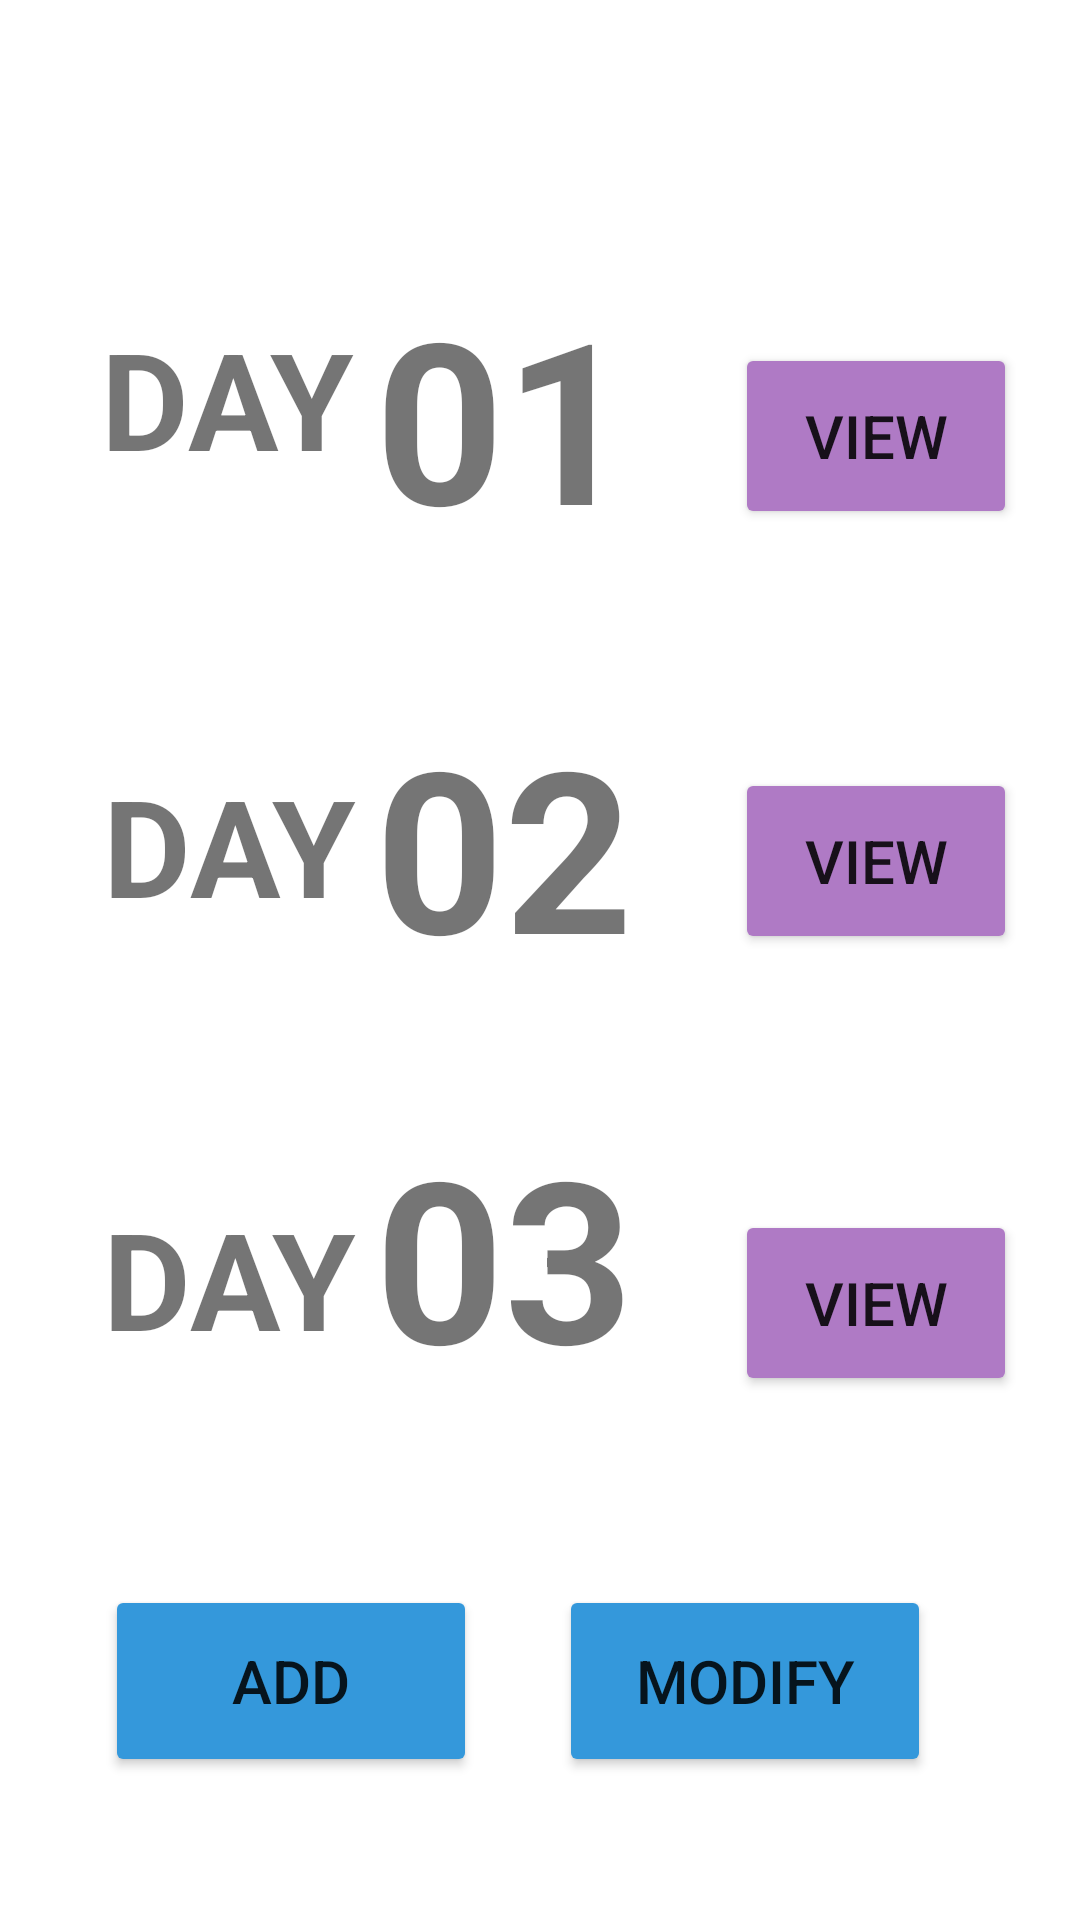

The Android layout XML behind this screen, and the referenced resources:
<!-- AndroidManifest.xml: application theme Theme.FITNESS -->
<!-- res/layout/activity_main14.xml -->
<?xml version="1.0" encoding="utf-8"?>
<androidx.constraintlayout.widget.ConstraintLayout xmlns:android="http://schemas.android.com/apk/res/android"
    xmlns:app="http://schemas.android.com/apk/res-auto"
    xmlns:tools="http://schemas.android.com/tools"
    android:layout_width="match_parent"
    android:backgroundTint="@color/cardview_dark_background"
    android:layout_height="match_parent"
    tools:context=".MainActivity14">



    <TextView
        android:id="@+id/textView36"
        android:layout_width="wrap_content"
        android:layout_height="wrap_content"
        android:text="DAY"
        android:textSize="45dp"
        android:textStyle="bold"
        app:layout_constraintBottom_toBottomOf="parent"
        app:layout_constraintEnd_toEndOf="parent"
        app:layout_constraintHorizontal_bias="0.122"
        app:layout_constraintStart_toStartOf="parent"
        app:layout_constraintTop_toTopOf="parent"
        app:layout_constraintVertical_bias="0.177" />

    <TextView
        android:id="@+id/textView37"
        android:layout_width="wrap_content"
        android:layout_height="wrap_content"
        android:text="DAY"
        android:textSize="45dp"
        android:textStyle="bold"
        app:layout_constraintBottom_toBottomOf="parent"
        app:layout_constraintEnd_toEndOf="parent"
        app:layout_constraintHorizontal_bias="0.124"
        app:layout_constraintStart_toStartOf="parent"
        app:layout_constraintTop_toTopOf="parent"
        app:layout_constraintVertical_bias="0.434" />

    <TextView
        android:id="@+id/textView40"
        android:layout_width="wrap_content"
        android:layout_height="wrap_content"
        android:text="DAY"
        android:textSize="45dp"
        android:textStyle="bold"
        app:layout_constraintBottom_toBottomOf="parent"
        app:layout_constraintEnd_toEndOf="parent"
        app:layout_constraintHorizontal_bias="0.124"
        app:layout_constraintStart_toStartOf="parent"
        app:layout_constraintTop_toTopOf="parent"
        app:layout_constraintVertical_bias="0.683" />

    <TextView
        android:id="@+id/textView38"
        android:layout_width="104dp"
        android:layout_height="98dp"
        android:text="01"
        android:textSize="75dp"
        android:textStyle="bold"
        app:layout_constraintBottom_toBottomOf="parent"
        app:layout_constraintEnd_toEndOf="parent"
        app:layout_constraintHorizontal_bias="0.488"
        app:layout_constraintStart_toStartOf="parent"
        app:layout_constraintTop_toTopOf="parent"
        app:layout_constraintVertical_bias="0.164" />

    <TextView
        android:id="@+id/textView39"
        android:layout_width="104dp"
        android:layout_height="98dp"
        android:text="02"
        android:textSize="75dp"
        android:textStyle="bold"
        app:layout_constraintBottom_toBottomOf="parent"
        app:layout_constraintEnd_toEndOf="parent"
        app:layout_constraintHorizontal_bias="0.488"
        app:layout_constraintStart_toStartOf="parent"
        app:layout_constraintTop_toTopOf="parent"
        app:layout_constraintVertical_bias="0.428" />

    <TextView
        android:id="@+id/textView41"
        android:layout_width="104dp"
        android:layout_height="98dp"
        android:text="03"
        android:textSize="75dp"
        android:textStyle="bold"
        app:layout_constraintBottom_toBottomOf="parent"
        app:layout_constraintEnd_toEndOf="parent"
        app:layout_constraintHorizontal_bias="0.488"
        app:layout_constraintStart_toStartOf="parent"
        app:layout_constraintTop_toTopOf="parent"
        app:layout_constraintVertical_bias="0.68" />

    <Button
        android:id="@+id/btn31"
        android:layout_width="94dp"
        android:layout_height="62dp"
        android:backgroundTint="#AF7AC5"
        android:onClick="openMain"
        android:text="VIEW"
        android:textColorLink="#EF0202"
        android:textSize="20dp"
        app:cornerRadius="30dp"
        app:layout_constraintBottom_toBottomOf="parent"
        app:layout_constraintEnd_toEndOf="parent"
        app:layout_constraintHorizontal_bias="0.921"
        app:layout_constraintStart_toStartOf="parent"
        app:layout_constraintTop_toTopOf="parent"
        app:layout_constraintVertical_bias="0.198"
        tools:ignore="OnClick" />

    <Button
        android:id="@+id/btn32"
        android:layout_width="94dp"
        android:layout_height="62dp"
        android:backgroundTint="#AF7AC5"
        android:onClick="openMain"
        android:text="VIEW"
        android:textColorLink="#EF0202"
        android:textSize="20dp"
        app:cornerRadius="30dp"
        app:layout_constraintBottom_toBottomOf="parent"
        app:layout_constraintEnd_toEndOf="parent"
        app:layout_constraintHorizontal_bias="0.921"
        app:layout_constraintStart_toStartOf="parent"
        app:layout_constraintTop_toTopOf="parent"
        app:layout_constraintVertical_bias="0.443"
        tools:ignore="OnClick" />

    <Button
        android:id="@+id/btn33"
        android:layout_width="94dp"
        android:layout_height="62dp"
        android:backgroundTint="#AF7AC5"
        android:onClick="openMain"
        android:text="VIEW"
        android:textColorLink="#EF0202"
        android:textSize="20dp"
        app:cornerRadius="30dp"
        app:layout_constraintBottom_toBottomOf="parent"
        app:layout_constraintEnd_toEndOf="parent"
        app:layout_constraintHorizontal_bias="0.921"
        app:layout_constraintStart_toStartOf="parent"
        app:layout_constraintTop_toTopOf="parent"
        app:layout_constraintVertical_bias="0.698"
        tools:ignore="OnClick" />

    <Button
        android:id="@+id/btn34"
        android:layout_width="124dp"
        android:layout_height="64dp"
        android:backgroundTint="#3498DB"
        android:onClick="openMain"
        android:text="MODIFY"
        android:textColorLink="#EF0202"
        android:textSize="20dp"
        app:cornerRadius="30dp"
        app:layout_constraintBottom_toBottomOf="parent"
        app:layout_constraintEnd_toEndOf="parent"
        app:layout_constraintHorizontal_bias="0.79"
        app:layout_constraintStart_toStartOf="parent"
        app:layout_constraintTop_toTopOf="parent"
        app:layout_constraintVertical_bias="0.917"
        tools:ignore="OnClick" />

    <Button
        android:id="@+id/btn35"
        android:layout_width="124dp"
        android:layout_height="64dp"
        android:backgroundTint="#3498DB"
        android:onClick="openMain"
        android:text="ADD"
        android:textColorLink="#EF0202"
        android:textSize="20dp"
        app:cornerRadius="30dp"
        app:layout_constraintBottom_toBottomOf="parent"
        app:layout_constraintEnd_toEndOf="parent"
        app:layout_constraintHorizontal_bias="0.149"
        app:layout_constraintStart_toStartOf="parent"
        app:layout_constraintTop_toTopOf="parent"
        app:layout_constraintVertical_bias="0.917"
        tools:ignore="OnClick" />

</androidx.constraintlayout.widget.ConstraintLayout>
<!-- resources referenced by this layout -->
<resources>
  <style name="Theme.FITNESS" parent="Theme.MaterialComponents.DayNight.DarkActionBar">
          
          <item name="colorPrimary">@color/purple_500</item>
          <item name="colorPrimaryVariant">@color/purple_700</item>
          <item name="colorOnPrimary">@color/white</item>
          
          <item name="colorSecondary">@color/teal_200</item>
          <item name="colorSecondaryVariant">@color/teal_700</item>
          <item name="colorOnSecondary">@color/black</item>
          
          <item name="android:statusBarColor" tools:targetApi="l">?attr/colorPrimaryVariant</item>
          
      </style>
  <!-- not gathered from this repository: default colours our renderer supplied (Android Studio template values) -->
  <color name="purple_500">#FF6200EE</color>
  <color name="purple_700">#FF3700B3</color>
  <color name="teal_200">#FF03DAC5</color>
  <color name="teal_700">#FF018786</color>
  <color name="black">#FF000000</color>
  <color name="white">#FFFFFFFF</color>
</resources>
